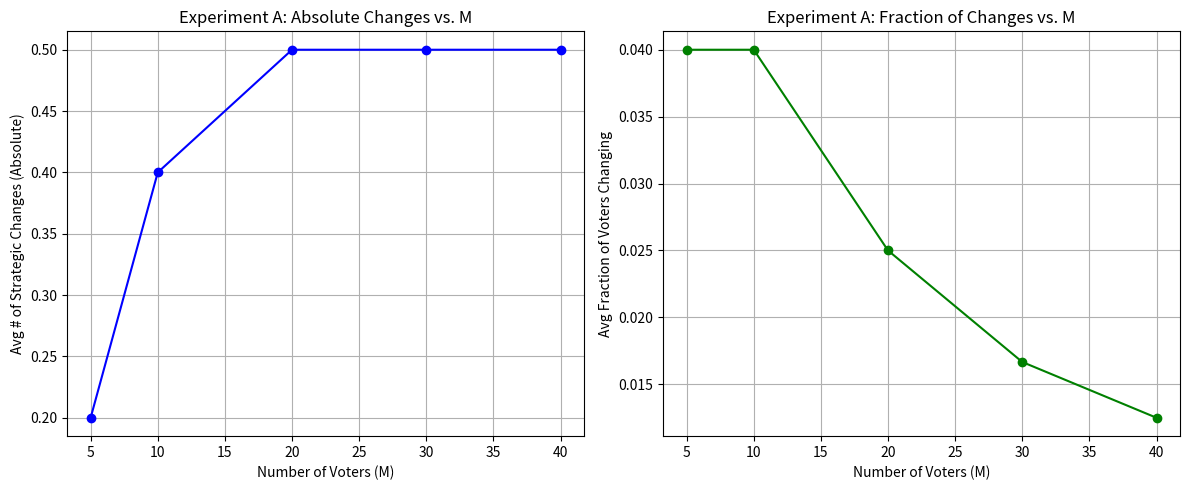
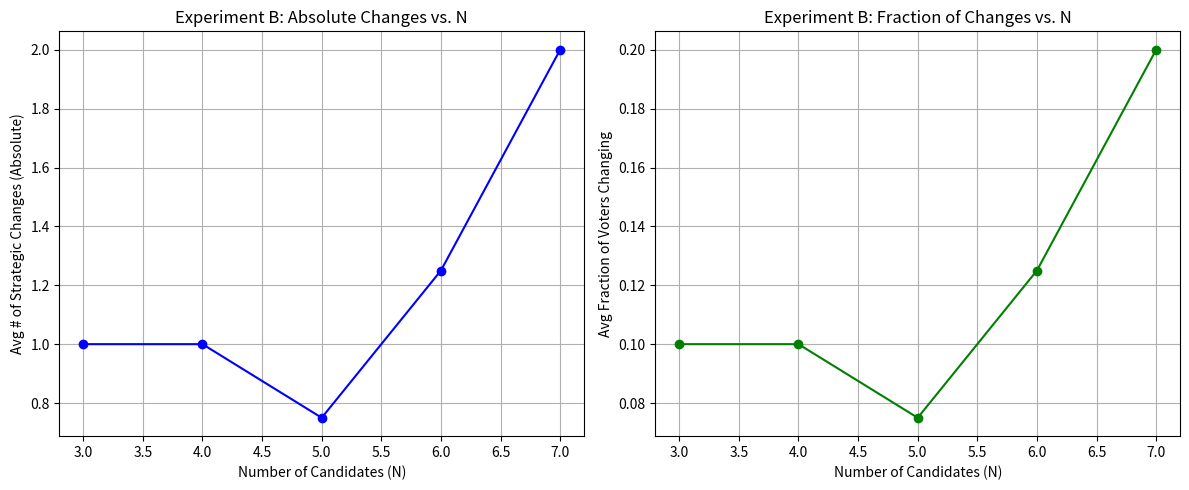

Reproduce these figures in Python, in order.
import random
import copy
from itertools import permutations
import numpy as np
import matplotlib.pyplot as plt
from tqdm import tqdm

def voting_scheme(preferences):
    vote_count = {}
    for pref in preferences:
        top = pref[0]
        vote_count[top] = vote_count.get(top, 0) + 1
    max_votes = max(vote_count.values())
    winners = [cand for cand, count in vote_count.items() if count == max_votes]
    winners.sort()
    return winners[0]

def compute_happiness(true_preferences, outcome):
    happiness_scores = []
    for pref in true_preferences:
        if outcome in pref:
            rank = pref.index(outcome)
            happiness = len(pref) - rank
        else:
            happiness = 0
        happiness_scores.append(happiness)
    return happiness_scores

def apply_strategic_voting(preferences, true_preferences):
    new_preferences = copy.deepcopy(preferences)
    num_voters = len(new_preferences)
    
    current_outcome = voting_scheme(new_preferences)
    current_happiness = compute_happiness(true_preferences, current_outcome)
    
    changes = 0
    for v in range(num_voters):
        original_ranking = new_preferences[v]
        original_happiness = current_happiness[v]
        
        best_perm = None
        best_gain = 0
        
        for perm in permutations(original_ranking):
            perm_list = list(perm)
            if perm_list == original_ranking:
                continue
            
            trial_prefs = copy.deepcopy(new_preferences)
            trial_prefs[v] = perm_list
            
            outcome = voting_scheme(trial_prefs)
            new_happiness = compute_happiness(true_preferences, outcome)
            
            gain = new_happiness[v] - original_happiness
            if gain > best_gain:
                best_gain = gain
                best_perm = perm_list
        
        if best_perm is not None:
            new_preferences[v] = best_perm
            changes += 1
            current_outcome = voting_scheme(new_preferences)
            current_happiness = compute_happiness(true_preferences, current_outcome)
    
    return new_preferences, changes

def experiment_vary_voters(voter_list, fixed_N, trials=5, seed=None):
    if seed is not None:
        random.seed(seed)
    
    abs_changes = []
    frac_changes = []
    
    for M in voter_list:
        scenario_changes = []
        for _ in tqdm(range(trials), desc=f"Varying voters: M={M}", leave=False):
            candidates = [chr(ord('A') + i) for i in range(fixed_N)]
            preferences = []
            for __ in range(M):
                c = candidates[:]
                random.shuffle(c)
                preferences.append(c)
            
            true_prefs = copy.deepcopy(preferences)
            _, changes = apply_strategic_voting(preferences, true_prefs)
            scenario_changes.append(changes)
        
        avg_abs = np.mean(scenario_changes)
        abs_changes.append(avg_abs)
        frac_changes.append(avg_abs / M)
    
    return abs_changes, frac_changes

def experiment_vary_candidates(candidate_list, fixed_M, trials=5, seed=None):
    if seed is not None:
        random.seed(seed)
    
    abs_changes = []
    frac_changes = []
    
    for N in candidate_list:
        scenario_changes = []
        for _ in tqdm(range(trials), desc=f"Varying candidates: N={N}", leave=False):
            candidates = [chr(ord('A') + i) for i in range(N)]
            preferences = []
            for __ in range(fixed_M):
                c = candidates[:]
                random.shuffle(c)
                preferences.append(c)
            
            true_prefs = copy.deepcopy(preferences)
            _, changes = apply_strategic_voting(preferences, true_prefs)
            scenario_changes.append(changes)
        
        avg_abs = np.mean(scenario_changes)
        abs_changes.append(avg_abs)
        frac_changes.append(avg_abs / fixed_M)
    
    return abs_changes, frac_changes

if __name__ == "__main__":
    voter_list = [5, 10, 20, 30, 40] 
    fixed_N_for_expA = 3             
    trials_for_expA = 10              
    
    # Run Experiment A
    print("Running Experiment A (Vary M, fixed N=3)...")
    abs_changes_A, frac_changes_A = experiment_vary_voters(
        voter_list, 
        fixed_N_for_expA, 
        trials=trials_for_expA,
        seed=42
    )
    
    import matplotlib.pyplot as plt
    
    fig, axs = plt.subplots(1, 2, figsize=(12, 5))
    axs[0].plot(voter_list, abs_changes_A, marker='o', color='b')
    axs[0].set_xlabel("Number of Voters (M)")
    axs[0].set_ylabel("Avg # of Strategic Changes (Absolute)")
    axs[0].set_title("Experiment A: Absolute Changes vs. M")
    axs[0].grid(True)
    
    axs[1].plot(voter_list, frac_changes_A, marker='o', color='g')
    axs[1].set_xlabel("Number of Voters (M)")
    axs[1].set_ylabel("Avg Fraction of Voters Changing")
    axs[1].set_title("Experiment A: Fraction of Changes vs. M")
    axs[1].grid(True)
    
    plt.tight_layout()
    plt.show()
    

    candidate_list = [3, 4, 5, 6, 7] 
    fixed_M_for_expB = 10       
    trials_for_expB = 8         
    
    # Run Experiment B
    print("\nRunning Experiment B (Vary N, fixed M=10)...")
    abs_changes_B, frac_changes_B = experiment_vary_candidates(
        candidate_list,
        fixed_M_for_expB,
        trials=trials_for_expB,
        seed=42
    )
    
    fig, axs = plt.subplots(1, 2, figsize=(12, 5))
    axs[0].plot(candidate_list, abs_changes_B, marker='o', color='b')
    axs[0].set_xlabel("Number of Candidates (N)")
    axs[0].set_ylabel("Avg # of Strategic Changes (Absolute)")
    axs[0].set_title("Experiment B: Absolute Changes vs. N")
    axs[0].grid(True)
    
    axs[1].plot(candidate_list, frac_changes_B, marker='o', color='g')
    axs[1].set_xlabel("Number of Candidates (N)")
    axs[1].set_ylabel("Avg Fraction of Voters Changing")
    axs[1].set_title("Experiment B: Fraction of Changes vs. N")
    axs[1].grid(True)
    
    plt.tight_layout()
    plt.show()
